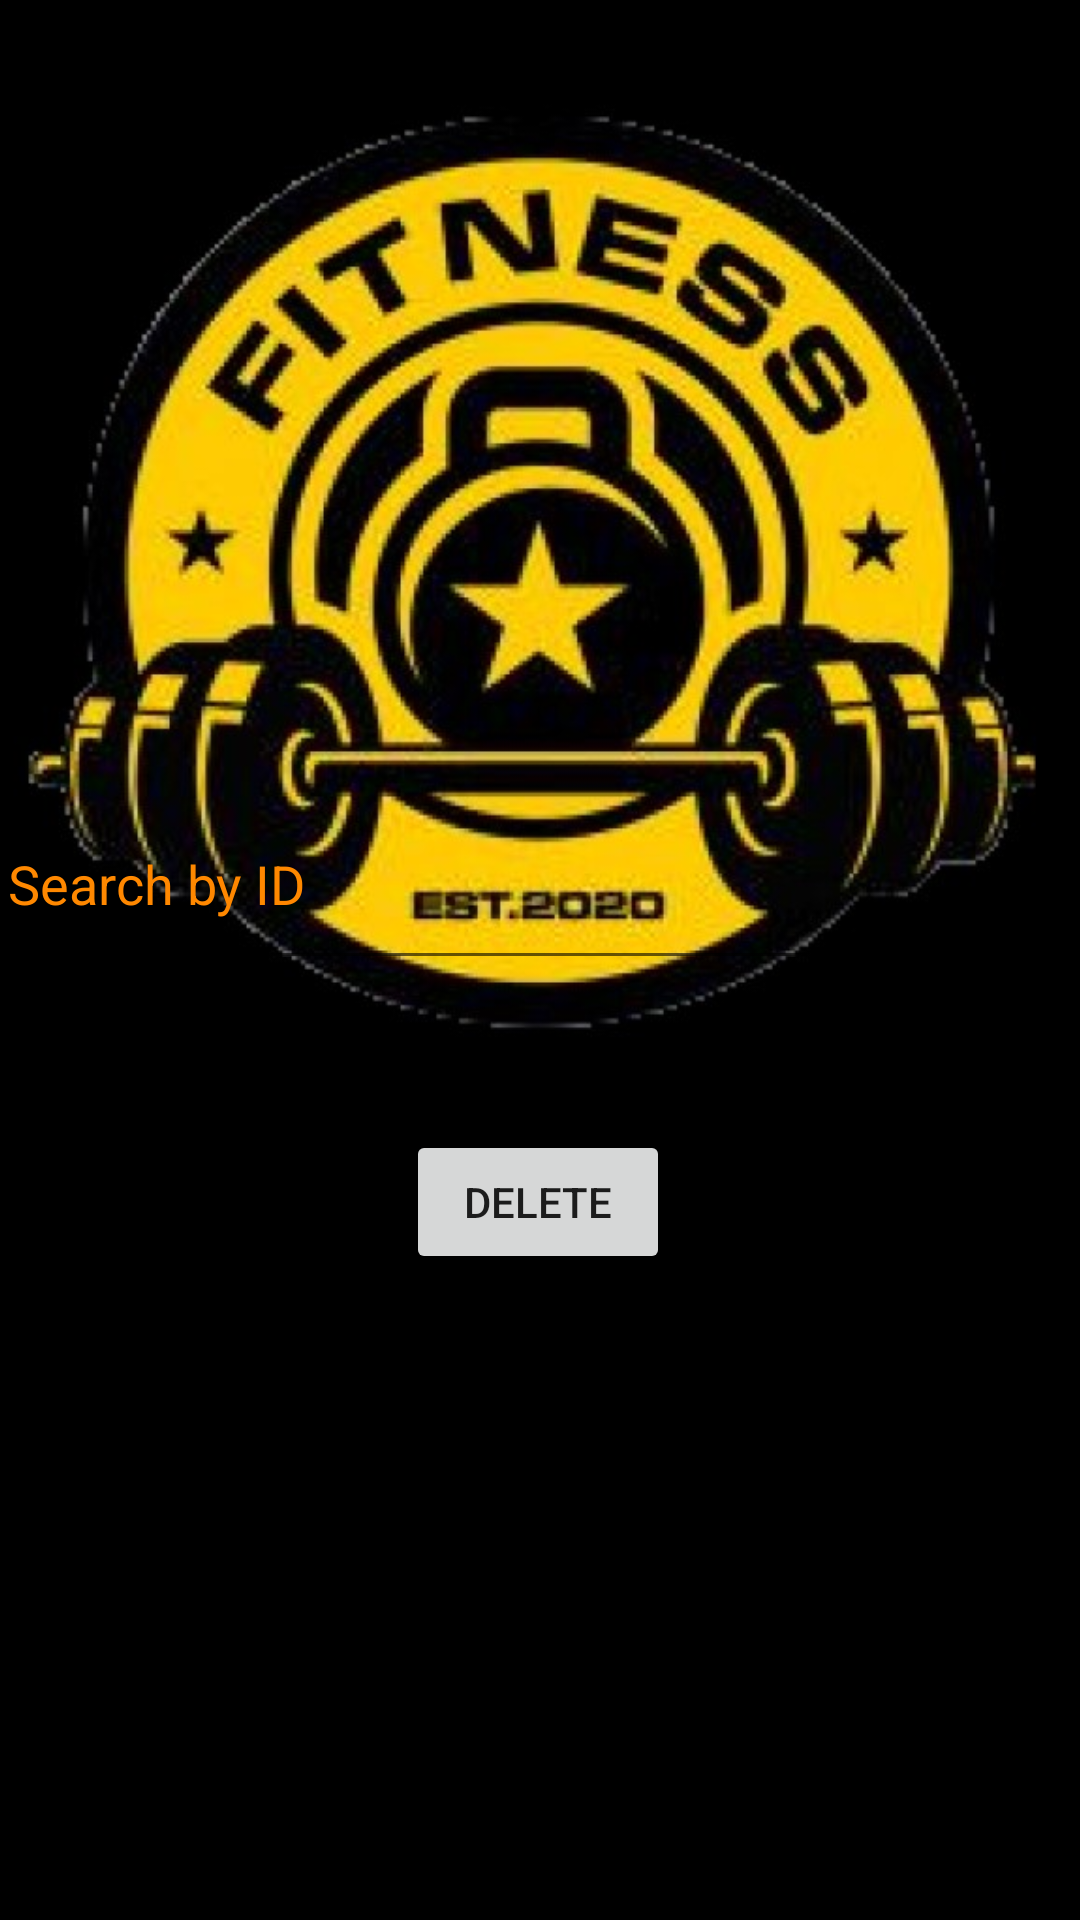

Layout XML and referenced resources for this Android screen:
<!-- AndroidManifest.xml: application theme Theme.LoginForm -->
<!-- res/layout/activity_delete_admin.xml -->
<?xml version="1.0" encoding="utf-8"?>
<androidx.constraintlayout.widget.ConstraintLayout xmlns:android="http://schemas.android.com/apk/res/android"
    xmlns:app="http://schemas.android.com/apk/res-auto"
    xmlns:tools="http://schemas.android.com/tools"
    android:layout_width="match_parent"
    android:layout_height="match_parent"
    android:background="@color/black"
    tools:context=".deleteAdmin">


    <ImageView
        android:id="@+id/imageView4"
        android:layout_width="409dp"
        android:layout_height="392dp"
        app:layout_constraintBottom_toBottomOf="parent"
        app:layout_constraintEnd_toEndOf="parent"
        app:layout_constraintStart_toStartOf="parent"
        app:layout_constraintTop_toTopOf="parent"
        app:layout_constraintVertical_bias="0.02"
        app:srcCompat="@drawable/image" />

    <Button
        android:id="@+id/deletebtn2"
        android:layout_width="wrap_content"
        android:layout_height="wrap_content"
        android:text="Delete"
        app:layout_constraintBottom_toBottomOf="parent"
        app:layout_constraintEnd_toEndOf="parent"
        app:layout_constraintHorizontal_bias="0.498"
        app:layout_constraintStart_toStartOf="parent"
        app:layout_constraintTop_toTopOf="parent"
        app:layout_constraintVertical_bias="0.636" />

    <EditText
        android:id="@+id/delete2"
        android:layout_width="364dp"
        android:layout_height="67dp"
        android:ems="10"
        android:hint="Search by ID"
        android:inputType="textPersonName"
        android:textColor="@android:color/holo_orange_dark"
        android:textColorHint="#ffff8800"
        app:layout_constraintBottom_toBottomOf="parent"
        app:layout_constraintEnd_toEndOf="parent"
        app:layout_constraintHorizontal_bias="0.489"
        app:layout_constraintStart_toStartOf="parent"
        app:layout_constraintTop_toTopOf="parent"
        app:layout_constraintVertical_bias="0.453" />
</androidx.constraintlayout.widget.ConstraintLayout>
<!-- resources referenced by this layout -->
<resources>
  <color name="black">#FF000000</color>
  <!-- drawable image: jpg bitmap (drawable-v24, 72834 bytes) -->
  <style name="Theme.LoginForm" parent="Theme.MaterialComponents.DayNight.NoActionBar">
          
          <item name="colorPrimary">#ffff8800</item>
          <item name="colorPrimaryVariant">@color/black</item>
          <item name="colorOnPrimary">@color/black</item>
          
          <item name="colorSecondary">#ffff8800</item>
          <item name="colorSecondaryVariant">#ffff8800</item>
          <item name="colorOnSecondary">@color/black</item>
          
          <item name="android:statusBarColor" tools:targetApi="l">?attr/colorPrimaryVariant</item>
          
      </style>
</resources>
